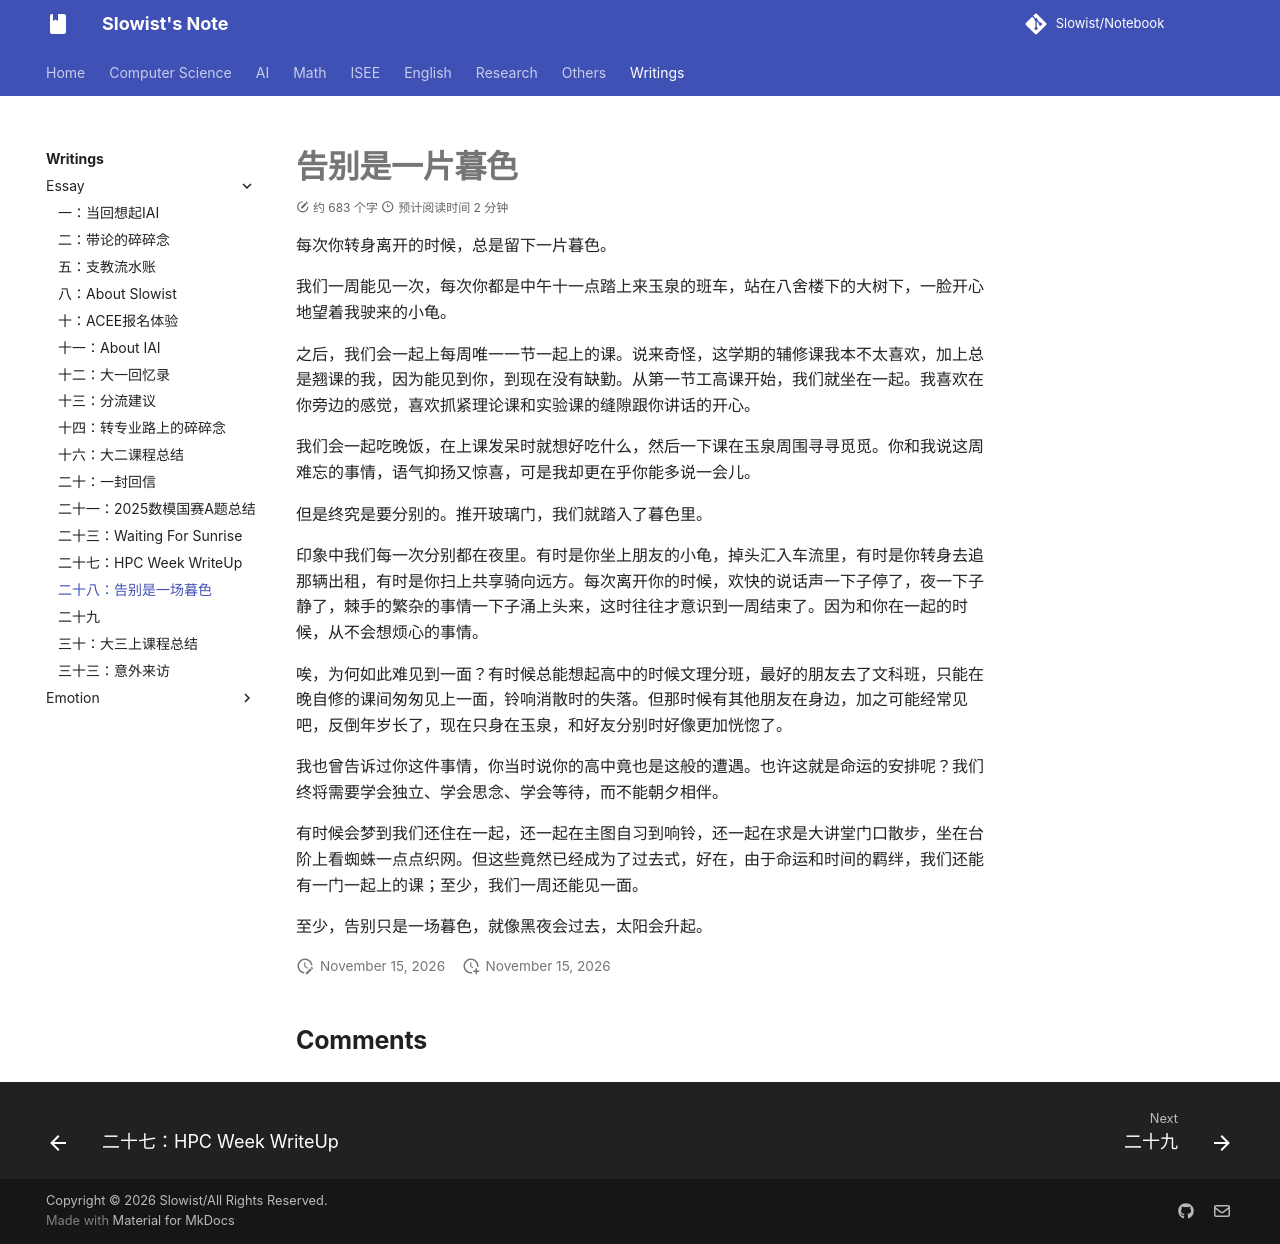

repository: Slowist-Lee/notebook · page: Writings/essay/28/index.html · generator: mkdocs

# 告别是一片暮色

每次你转身离开的时候，总是留下一片暮色。

我们一周能见一次，每次你都是中午十一点踏上来玉泉的班车，站在八舍楼下的大树下，一脸开心地望着我驶来的小龟。

之后，我们会一起上每周唯一一节一起上的课。说来奇怪，这学期的辅修课我本不太喜欢，加上总是翘课的我，因为能见到你，到现在没有缺勤。从第一节工高课开始，我们就坐在一起。我喜欢在你旁边的感觉，喜欢抓紧理论课和实验课的缝隙跟你讲话的开心。

我们会一起吃晚饭，在上课发呆时就想好吃什么，然后一下课在玉泉周围寻寻觅觅。你和我说这周难忘的事情，语气抑扬又惊喜，可是我却更在乎你能多说一会儿。

但是终究是要分别的。推开玻璃门，我们就踏入了暮色里。

印象中我们每一次分别都在夜里。有时是你坐上朋友的小龟，掉头汇入车流里，有时是你转身去追那辆出租，有时是你扫上共享骑向远方。每次离开你的时候，欢快的说话声一下子停了，夜一下子静了，棘手的繁杂的事情一下子涌上头来，这时往往才意识到一周结束了。因为和你在一起的时候，从不会想烦心的事情。

唉，为何如此难见到一面？有时候总能想起高中的时候文理分班，最好的朋友去了文科班，只能在晚自修的课间匆匆见上一面，铃响消散时的失落。但那时候有其他朋友在身边，加之可能经常见吧，反倒年岁长了，现在只身在玉泉，和好友分别时好像更加恍惚了。

我也曾告诉过你这件事情，你当时说你的高中竟也是这般的遭遇。也许这就是命运的安排呢？我们终将需要学会独立、学会思念、学会等待，而不能朝夕相伴。

有时候会梦到我们还住在一起，还一起在主图自习到响铃，还一起在求是大讲堂门口散步，坐在台阶上看蜘蛛一点点织网。但这些竟然已经成为了过去式，好在，由于命运和时间的羁绊，我们还能有一门一起上的课；至少，我们一周还能见一面。

至少，告别只是一场暮色，就像黑夜会过去，太阳会升起。
